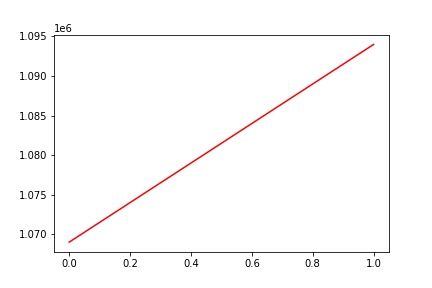

Values plotted in this chart, from the file beside it:
, date, assets
0, 0, 1069008
1, 20161209, 1093978
